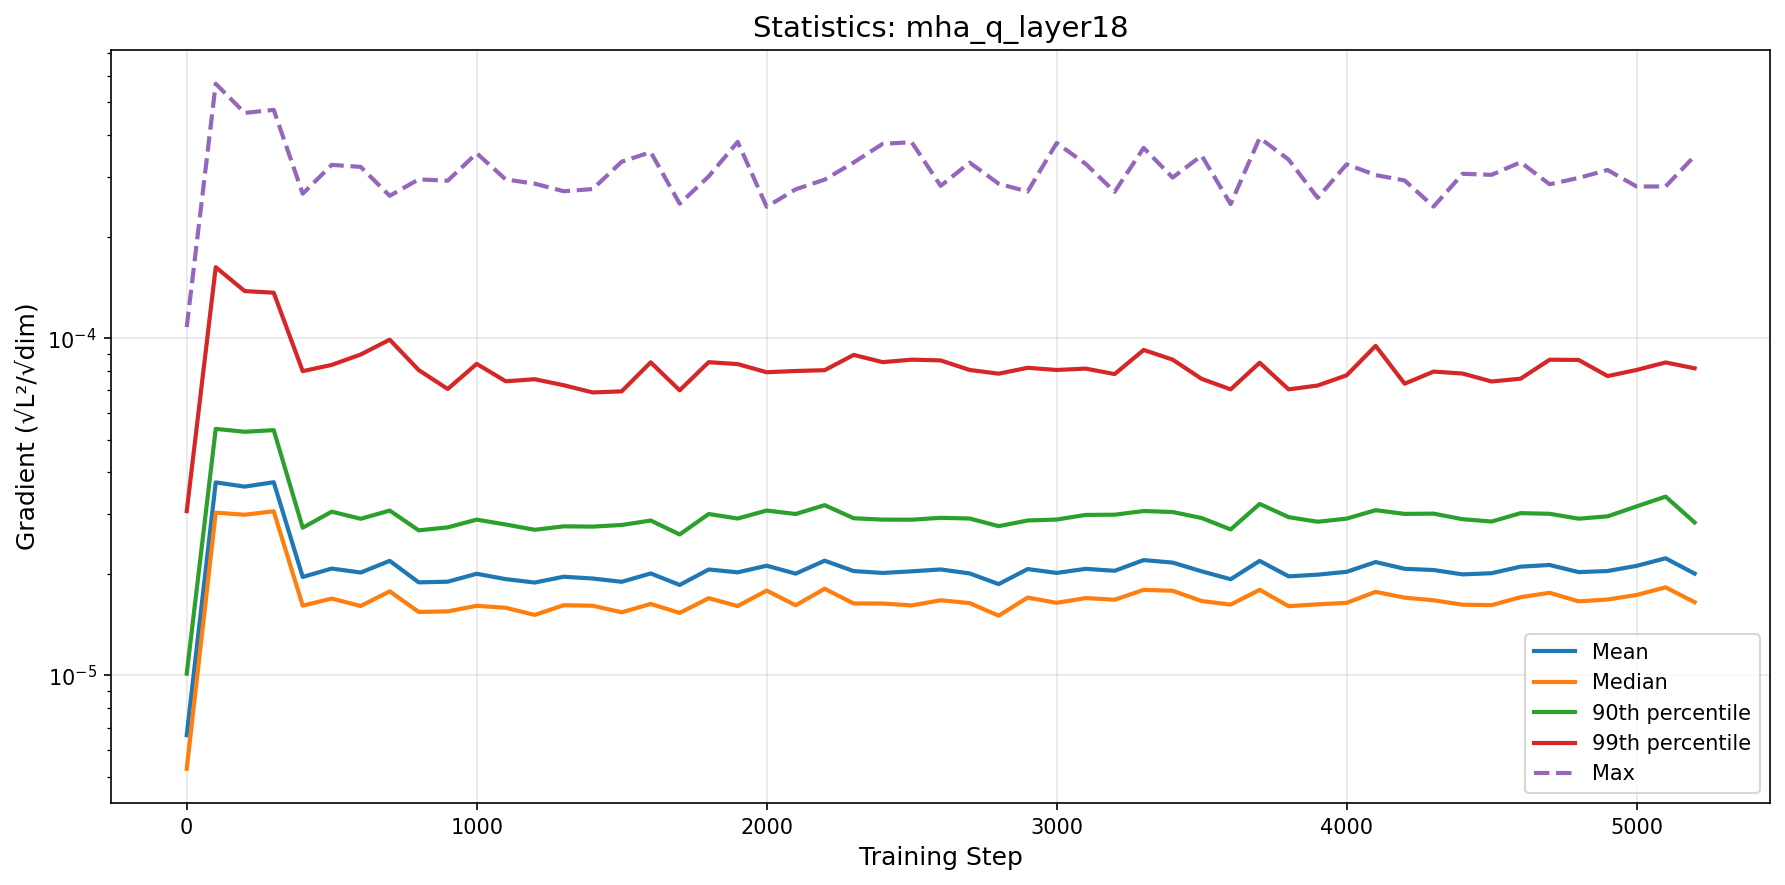

The table this chart was drawn from, first rows:
step, mean, median, p90, p99, max
0, 6.651549163017023e-06, 5.283943210088182e-06, 1.0117747024196433e-05, 3.068994301429477e-05, 0.0001079
100, 3.7348208268537875e-05, 3.0371839784493204e-05, 5.381835580919869e-05, 0.0001623, 0.0005679
200, 3.6285883237293805e-05, 2.99475941574201e-05, 5.276792944641784e-05, 0.0001379, 0.0004653
300, 3.739405230516825e-05, 3.0665301892440766e-05, 5.3358071454567835e-05, 0.0001363, 0.0004752
400, 1.957960994606164e-05, 1.6095729733933695e-05, 2.740719628491206e-05, 7.982529168657457e-05, 0.000268
500, 2.0740835376541e-05, 1.6897933164727874e-05, 3.05799567286158e-05, 8.330250966537274e-05, 0.0003264
600, 2.0183021213934387e-05, 1.6059965673775878e-05, 2.9131455448805355e-05, 8.943289903982065e-05, 0.0003219
700, 2.1859576681850156e-05, 1.7753000065567903e-05, 3.081092654610984e-05, 9.895353832689544e-05, 0.0002643
800, 1.8871839350152542e-05, 1.5420802810695022e-05, 2.6915128728433046e-05, 8.041256660362691e-05, 0.0002957
900, 1.896115282664011e-05, 1.548048840049887e-05, 2.7477487492433283e-05, 7.067289916449215e-05, 0.000293
1000, 2.001243624809896e-05, 1.6080343812063802e-05, 2.8962850592506584e-05, 8.388528367504476e-05, 0.0003534
1100, 1.9294149893259567e-05, 1.586748203408206e-05, 2.801598748192191e-05, 7.449606928275893e-05, 0.0002955
1200, 1.884840256291146e-05, 1.5110024378373055e-05, 2.7024950213672128e-05, 7.553432660642981e-05, 0.0002871
1300, 1.961349242764397e-05, 1.6144463188538793e-05, 2.766633224382531e-05, 7.251096540130655e-05, 0.0002726
1400, 1.9373855485988705e-05, 1.6090636563603766e-05, 2.7615973522188142e-05, 6.901478081999773e-05, 0.0002767
1500, 1.8944485799770356e-05, 1.538519427413121e-05, 2.7922164008487016e-05, 6.954393429623448e-05, 0.0003335
1600, 2.0058579608469733e-05, 1.628817608434474e-05, 2.878619488910772e-05, 8.476961011183416e-05, 0.0003561
1700, 1.854414945715429e-05, 1.5321001228585374e-05, 2.617409609229071e-05, 7.002896127232814e-05, 0.0002503
1800, 2.0607063213162746e-05, 1.6936424799496308e-05, 3.009668580489233e-05, 8.486059596179982e-05, 0.0003017
1900, 2.021116601014228e-05, 1.605398483661702e-05, 2.918258269346552e-05, 8.3758979963022e-05, 0.0003819
2000, 2.1146586071044533e-05, 1.784044252417516e-05, 3.081682734773494e-05, 7.922099684947162e-05, 0.0002452
2100, 2.002819766033781e-05, 1.6139668332471047e-05, 3.009549436683301e-05, 7.990718113433092e-05, 0.0002762
2200, 2.1883667579000337e-05, 1.8066664779325947e-05, 3.1970081181498244e-05, 8.034202910494042e-05, 0.0002952
2300, 2.0383327650514665e-05, 1.6338404748239554e-05, 2.924139698734507e-05, 8.918185922084374e-05, 0.0003318
2400, 2.0125594804401965e-05, 1.633449937799014e-05, 2.8968298465770204e-05, 8.488676030538038e-05, 0.0003768
2500, 2.034981306816722e-05, 1.61243569891667e-05, 2.895182478823699e-05, 8.632313547423108e-05, 0.000381
2600, 2.0613514911259146e-05, 1.6703962501196656e-05, 2.932341976702446e-05, 8.589390854467597e-05, 0.0002828
2700, 2.0057385377469927e-05, 1.638101730350172e-05, 2.9185759558458813e-05, 8.04665098257826e-05, 0.0003314
2800, 1.8648176230381557e-05, 1.5033376712381141e-05, 2.770140145003097e-05, 7.845899017411281e-05, 0.000287
2900, 2.0665403709025603e-05, 1.7010187548294198e-05, 2.8797576305805705e-05, 8.166777843143786e-05, 0.000272
3000, 2.0129365971907225e-05, 1.6410745956818573e-05, 2.898113598348573e-05, 8.046708353504067e-05, 0.000379
3100, 2.0697204185182727e-05, 1.695682294666767e-05, 2.9910796001786366e-05, 8.122284853016012e-05, 0.0003287
3200, 2.0424192409710224e-05, 1.6762341147114057e-05, 2.995423801621655e-05, 7.82379131123887e-05, 0.0002715
3300, 2.1974712749641056e-05, 1.7931157344719395e-05, 3.071524406550452e-05, 9.224124769389148e-05, 0.0003664
3400, 2.160028307279e-05, 1.7819946151576005e-05, 3.0506316761602648e-05, 8.63552533701293e-05, 0.0002993
3500, 2.0352271692709273e-05, 1.661496025917586e-05, 2.928390313172713e-05, 7.573614711873195e-05, 0.0003478
3600, 1.928206133275775e-05, 1.6214127754210494e-05, 2.7086667614639737e-05, 7.047337639960433e-05, 0.0002497
3700, 2.1852928551676803e-05, 1.7937109078047797e-05, 3.224600186513271e-05, 8.455209535895843e-05, 0.0003923
3800, 1.9666882051540468e-05, 1.6041371964092832e-05, 2.9456733500410337e-05, 7.047420476737873e-05, 0.0003384
3900, 1.98914345825228e-05, 1.6242854144365992e-05, 2.8545927307277452e-05, 7.23607230611374e-05, 0.0002606
4000, 2.0281269765324135e-05, 1.6411237993452232e-05, 2.916612538683694e-05, 7.757798884995234e-05, 0.0003276
4100, 2.168099409211826e-05, 1.7688000298221596e-05, 3.089049459958915e-05, 9.487816387263583e-05, 0.0003044
4200, 2.0703295394497445e-05, 1.700402208371088e-05, 3.0118801078060642e-05, 7.326896084123208e-05, 0.0002934
4300, 2.053234109666846e-05, 1.670115761953639e-05, 3.017337166966172e-05, 7.95801486674459e-05, 0.0002456
4400, 1.9928334687843323e-05, 1.620288549020188e-05, 2.9047382668068167e-05, 7.852137132431365e-05, 0.0003071
4500, 2.0091961393425045e-05, 1.6154005606949795e-05, 2.8590880901901983e-05, 7.438533393724235e-05, 0.000305
4600, 2.1010605412438315e-05, 1.7058175217243843e-05, 3.0274012715381104e-05, 7.581422614748578e-05, 0.0003324
4700, 2.124965129165649e-05, 1.7575213860254735e-05, 3.0141629395075142e-05, 8.63002580445024e-05, 0.0002859
4800, 2.023939444738078e-05, 1.6579915609327145e-05, 2.9151789021852892e-05, 8.617467974545429e-05, 0.0002986
4900, 2.039279352875464e-05, 1.6788078028184827e-05, 2.9620778150274418e-05, 7.717764929111565e-05, 0.0003151
5000, 2.1125901519829832e-05, 1.731576594465878e-05, 3.170606942148879e-05, 8.047336996241933e-05, 0.0002816
5100, 2.2244603385956907e-05, 1.824253013182897e-05, 3.389607627468649e-05, 8.471352921333163e-05, 0.0002816
5200, 2.0037978092801723e-05, 1.6485556443512905e-05, 2.841096829797607e-05, 8.13918290077707e-05, 0.0003467
